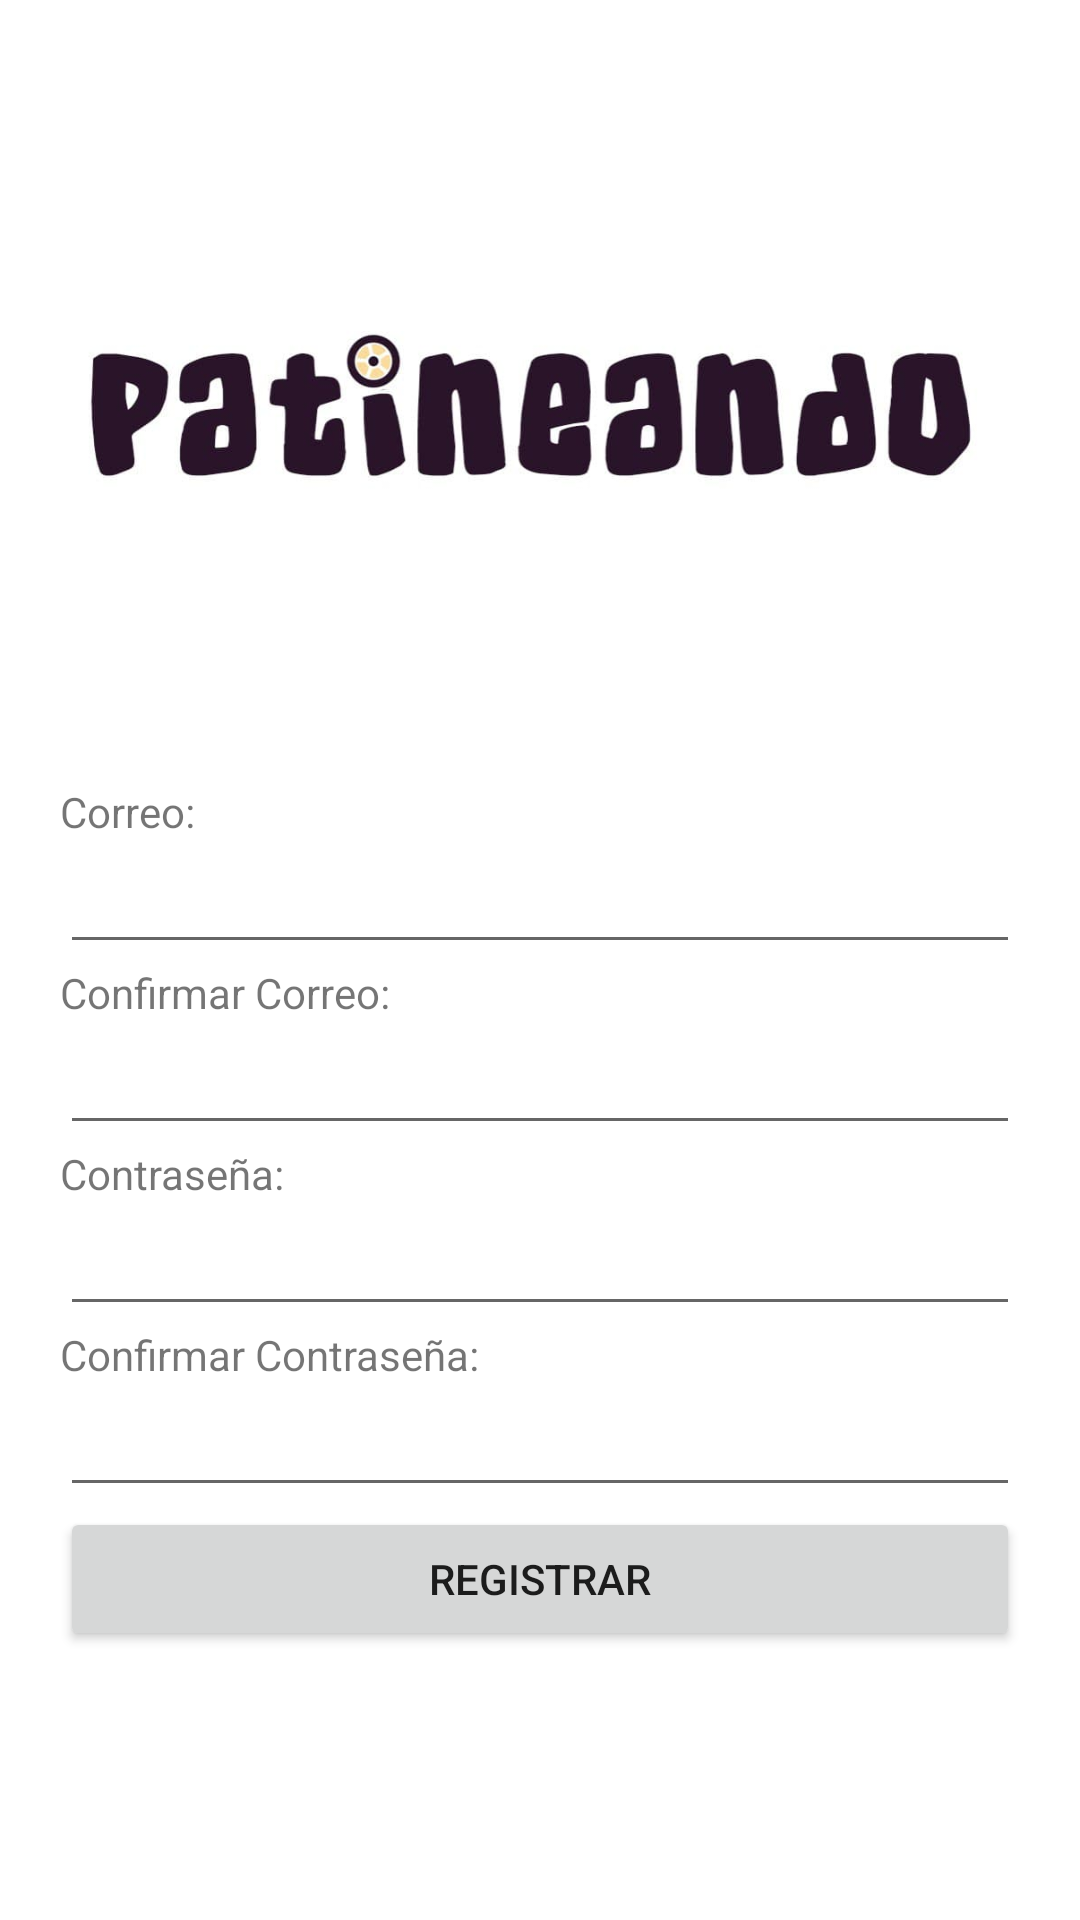

Here is an Android app screen rendered from its layout file. Give the layout XML and the strings, colors and styles it references.
<!-- AndroidManifest.xml: application theme Theme.Patineando.NoActionBar -->
<!-- res/layout/activity_registro.xml -->
<?xml version="1.0" encoding="utf-8"?>
<LinearLayout xmlns:android="http://schemas.android.com/apk/res/android"
    xmlns:app="http://schemas.android.com/apk/res-auto"
    xmlns:tools="http://schemas.android.com/tools"
    android:layout_width="match_parent"
    android:layout_height="match_parent"
    android:orientation="vertical"
    android:padding="20dp"
    tools:context=".Registro">

    <ImageView
        android:id="@+id/imgUsuarioND"
        android:layout_width="match_parent"
        android:layout_height="241dp"
        app:srcCompat="@drawable/icono_patineando" />







    <TextView
        android:id="@+id/lblCorreoRegistro"
        android:layout_width="match_parent"
        android:layout_height="wrap_content"
        android:text="@string/lblCorreoRegistro" />

    <EditText
        android:id="@+id/txtCorreoRegistro"
        android:layout_width="match_parent"
        android:layout_height="wrap_content"
        android:ems="10"
        android:inputType="textEmailAddress" />

    <TextView
        android:id="@+id/lblConfirmarCorreo"
        android:layout_width="match_parent"
        android:layout_height="wrap_content"
        android:text="@string/lblConfirmarCorreoRegistro" />

    <EditText
        android:id="@+id/txtConfirmarCorreo"
        android:layout_width="match_parent"
        android:layout_height="wrap_content"
        android:ems="10"
        android:inputType="textEmailAddress" />

    <TextView
        android:id="@+id/lblContrasenaRegistro"
        android:layout_width="match_parent"
        android:layout_height="wrap_content"
        android:text="@string/lblContrasenaRegistro" />

    <EditText
        android:id="@+id/txtContrasenaRegistro"
        android:layout_width="match_parent"
        android:layout_height="wrap_content"
        android:ems="10"
        android:inputType="textPassword" />

    <TextView
        android:id="@+id/lblContrasenaConfirmarRegistro"
        android:layout_width="match_parent"
        android:layout_height="wrap_content"
        android:text="@string/lblContrasenaConfirmarRegistro" />

    <EditText
        android:id="@+id/txtContrasenaConfirmarRegistro"
        android:layout_width="match_parent"
        android:layout_height="wrap_content"
        android:ems="10"
        android:inputType="textPassword" />

    <Button
        android:id="@+id/btnRegistrarRegistro"
        android:layout_width="match_parent"
        android:layout_height="wrap_content"
        android:text="@string/btnRegistrarRegistro" />
</LinearLayout>
<!-- resources referenced by this layout -->
<resources>
  <!-- drawable icono_patineando: png bitmap (drawable, 161363 bytes) -->
  <string name="btnRegistrarRegistro">Registrar </string>
  <string name="lblConfirmarCorreoRegistro">Confirmar Correo: </string>
  <string name="lblContrasenaConfirmarRegistro">Confirmar Contraseña: </string>
  <string name="lblContrasenaRegistro">Contraseña: </string>
  <string name="lblCorreoRegistro">Correo: </string>
  <style name="Theme.Patineando.NoActionBar">
          <item name="windowActionBar">false</item>
          <item name="windowNoTitle">true</item>
      </style>
</resources>
